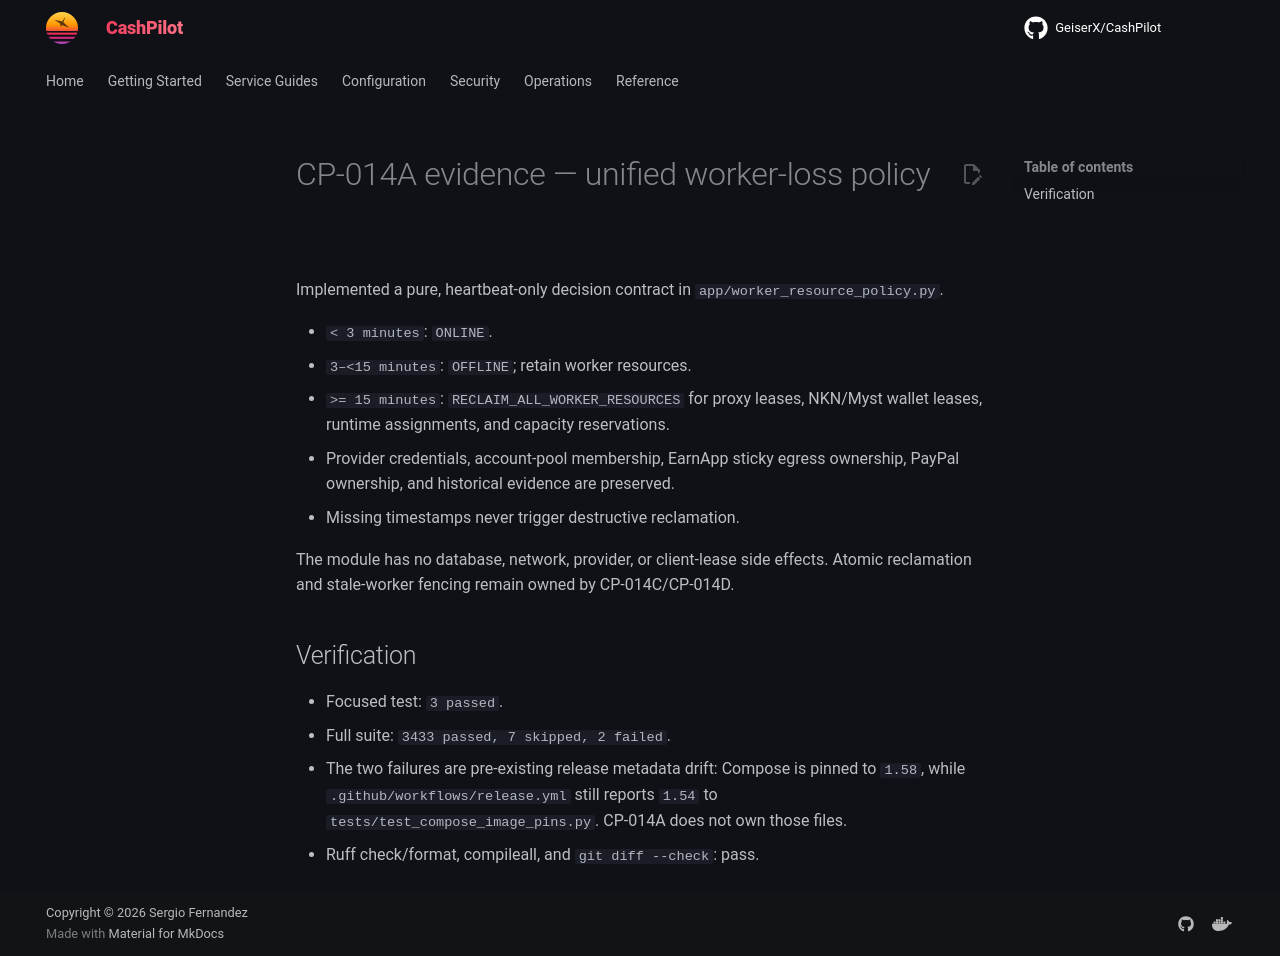

repository: assetforgeai-tech/CashPilot · page: evidence/CP-014A-2026-09-22/index.html · generator: mkdocs

# CP-014A evidence — unified worker-loss policy

Implemented a pure, heartbeat-only decision contract in
`app/worker_resource_policy.py`.

- `< 3 minutes`: `ONLINE`.
- `3–<15 minutes`: `OFFLINE`; retain worker resources.
- `>= 15 minutes`: `RECLAIM_ALL_WORKER_RESOURCES` for proxy leases, NKN/Myst
  wallet leases, runtime assignments, and capacity reservations.
- Provider credentials, account-pool membership, EarnApp sticky egress
  ownership, PayPal ownership, and historical evidence are preserved.
- Missing timestamps never trigger destructive reclamation.

The module has no database, network, provider, or client-lease side effects.
Atomic reclamation and stale-worker fencing remain owned by CP-014C/CP-014D.

## Verification

- Focused test: `3 passed`.
- Full suite: `3433 passed, 7 skipped, 2 failed`.
- The two failures are pre-existing release metadata drift: Compose is pinned
  to `1.58`, while `.github/workflows/release.yml` still reports `1.54` to
  `tests/test_compose_image_pins.py`. CP-014A does not own those files.
- Ruff check/format, compileall, and `git diff --check`: pass.
